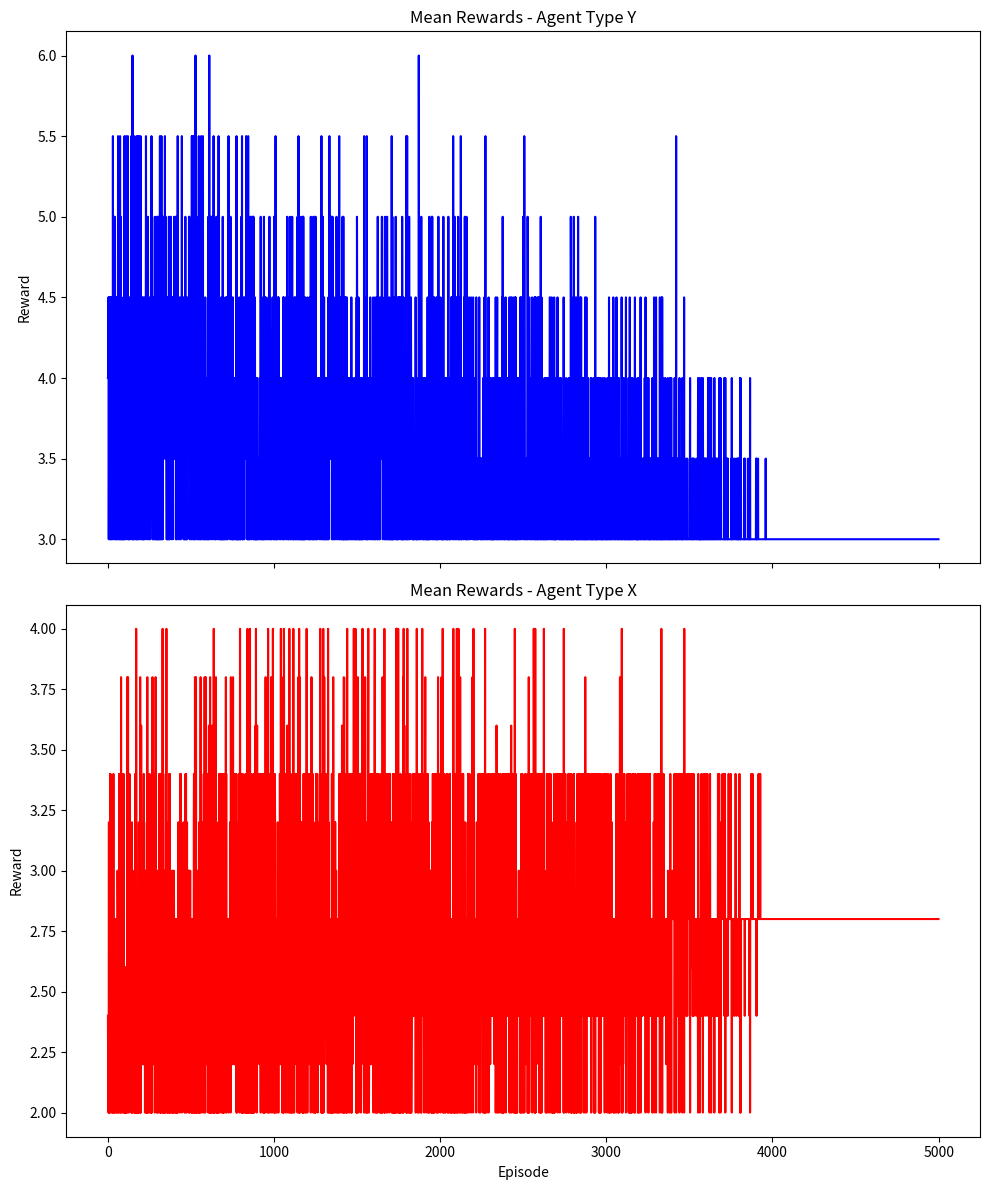
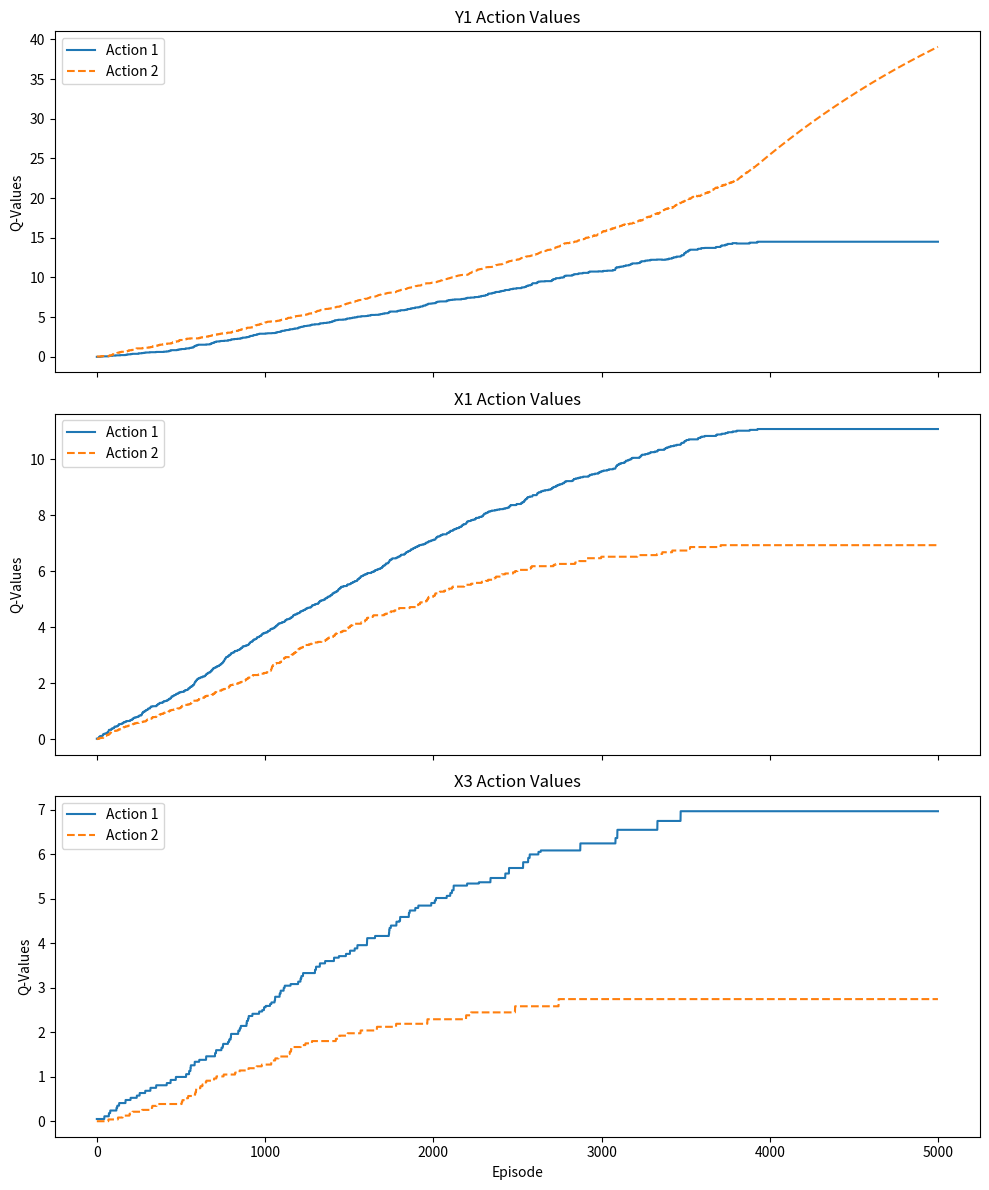

Python code for these plots, in order:
# Q-learning with e-greedy
import numpy as np
import matplotlib.pyplot as plt


class QLearningAgent():
    def __init__(self, agent_name, agent_type, actions=[1, 2], epsilon_init=1.0, epsilon_threshold=0.0, epsilon_decay=0.01, alpha=0.01, gamma=0.95):

        self.name = agent_name
        self.type = agent_type # "X" or "Y"
        self.action_space = actions

        # Q-table init - We have dynamic nof opponents here
        self.q_table = {}

        # Hyperparams
        self.epsilon = epsilon_init
        self.epsilon_threshold = epsilon_threshold
        self.epsilon_decay = epsilon_decay
        self.alpha = alpha
        self.gamma = gamma

        # Metric tracking
        self.reward_history = []
        self.action_value_history = {1: [], 2: []}

    def _get_q_values_for_state(self, state):
        """ Creates an entry if this neighbor combo is new """

        if state not in self.q_table:
            # Each action (1 and 2) starts at 0.0
            self.q_table[state] = {action: 0.0 for action in self.action_space}
        return self.q_table[state]

    def action(self, state):
        if np.random.rand() < self.epsilon:
            chosen_action = np.random.choice(self.action_space)
        else:
            # Fetch from dynamic state - opponent action
            state_q_values = self._get_q_values_for_state(state)
            max_val = max(state_q_values.values())
            best_action = [a for a, v in state_q_values.items() if v == max_val]
            chosen_action = np.random.choice(best_action)

        return chosen_action

    def decay_epsilon(self):
        if self.epsilon > self.epsilon_threshold:
            self.epsilon -= self.epsilon_decay

    def update_q_values(self, current_state, action, reward, next_state):
        """
        Update Q-table values for agent.
        INPUTS:
            - current_state: neighbor's action @ t-1
            - next_state: neighbor's action @ t
        """
        # 1. Get current Q-value for the (state, action) pair
        current_q = self._get_q_values_for_state(current_state)[action]

        # 2. Look ahead: find max possible Q in next state
        next_state_qs = self._get_q_values_for_state(next_state)
        max_next_q = max(next_state_qs.values())

        # 3. Standard Q-learning formula (Bellman Equation) with state
        # Q(s,a) = Q(s,a) + alpha * [reward + gamma * max(Q(s',a')) - Q(s,a)]
        td_target = reward + (self.gamma * max_next_q)
        self.q_table[current_state][action] += self.alpha * (td_target - current_q)


class environment:
    def __init__(self):
        # [[(Row_Payoff, Col_Payoff), ...], ...]
        self.payoff_matrix = [
            [(1, 2), (1, 1)],
            [(1,1), (2,1)]
        ]

      # Define types: X (Column players) and Y (Row players)
        self.agent_types = {
            "X1": "X", "X2": "X", "X3": "X", "X4": "X", "X5": "X",
            "Y1": "Y", "Y2": "Y"
        }

        # Define the djacency graph edges
        self.graph = {
            "X1": ["Y1"],
            "X2": ["Y2"],
            "Y1": ["X1", "X3", "X4"],
            "Y2": ["X2", "X3", "X5"],
            "X3": ["Y1", "Y2", "X4", "X5"],
            "X4": ["Y1", "X3"],
            "X5": ["Y2", "X3"]
        }

        # Epsilon decay parameters

    def reset(self):
        pass

    def step(self, action_matrix):
        """
        Distributes rewards.
        action_matrix = {agent_name: agent_action}
        """

        rewards = {name: 0 for name in self.graph.keys()}

        # Traverse each agent in the graph
        for each_agent in self.graph.keys():
            # Traverse each opponents and calculate rewards
            for each_opponent in self.graph[each_agent]:
                # Extract actions
                act_agent = action_matrix[each_agent] - 1
                act_opp = action_matrix[each_opponent] - 1

                # Extract row column combo from payoff matrix
                if "Y" in each_agent:
                    row_idx, col_idx = act_agent, act_opp

                elif "Y" in each_opponent:
                    row_idx, col_idx = act_opp, act_agent

                else:
                    # Same pair of agents: X vs X
                    row_idx, col_idx = act_agent, act_opp

                # Extract payoff block
                payoff_block = self.payoff_matrix[row_idx][col_idx]

                if "Y" in each_agent:
                    rewards[each_agent] += payoff_block[0]
                else:
                    rewards[each_agent] += payoff_block[1]

        return rewards


def simulate(total_episodes):

    # Init metrics
    # Init value tracking
    q_table_values = {"Y1": [], "X1": [], "X3": []}
    mean_history_rewards = {"X": [], "Y": []}

    agent_types = {
        "X1": "X", "X2": "X", "X3": "X", "X4": "X", "X5": "X",
        "Y1": "Y", "Y2": "Y"
    }

    # Init enviromnet
    env = environment()

    # Init agents
    # Define types: X (Column players) and Y (Row players)
    agents = dict()
    for name, agent_type in agent_types.items():
        agents[name] = QLearningAgent(name, agent_type)

    # Initialize opponent moves - start with action 1
    prev_actions = {name: 1 for name in env.agent_types.keys()}

    # Reset env
    env.reset()

    # Simulation start
    for episode in range(total_episodes):
        current_actions = {}

        # Register actions
        for name, agent in agents.items():
            # Fetch agent neighbors
            neighbor_names = env.graph[name]
            # Register neighboring actions as state
            current_state = tuple(prev_actions[nb] for nb in neighbor_names)
            # Register agent action
            current_actions[name] = agent.action(current_state)

        # Step the environment
        rewards = env.step(current_actions)

        # Update Q-values for each agent
        for name, agent in agents.items():
            neighbor_names = env.graph[name]
            # The state we WERE in (at the start of this episode)
            old_state = tuple(prev_actions[nb] for nb in neighbor_names)
            # The state we ARE IN NOW (based on the actions just taken)
            new_state = tuple(current_actions[nb] for nb in neighbor_names)

            # Link State -> Action -> Reward -> Next State
            agent.update_q_values(old_state, current_actions[name], rewards[name], new_state)

        # Register rewards
        x_rewards = [rewards[agent] for agent in rewards if "X" in agent]
        y_rewards = [rewards[agent] for agent in rewards if "Y" in agent]
        mean_history_rewards["X"].append(np.mean(x_rewards))
        mean_history_rewards["Y"].append(np.mean(y_rewards))

        # Register Q-values
        for agent_name in q_table_values.keys():
            # Fetch neighbors
            ref_state = tuple(1 for _ in env.graph[agent_name])
            state_q_vals = agents[agent_name]._get_q_values_for_state(ref_state)
            q_table_values[agent_name].append(dict(state_q_vals))

        # Current actions become previous
        prev_actions = current_actions.copy()

        # Decay epsilon
        if (episode > 0) and (episode % 40 == 0):
            for agent in agents.values():
                agent.decay_epsilon()

    # Plot q-values for Y1,X1,X3
    # For each agent, we need 2 datapoints for the actions
    # Y1
    y1_a1 = [entry[1] for entry in q_table_values["Y1"]]
    y1_a2 = [entry[2] for entry in q_table_values["Y1"]]

    #X1
    x1_a1 = [entry[1] for entry in q_table_values["X1"]]
    x1_a2 = [entry[2] for entry in q_table_values["X1"]]

    #X3
    x3_a1 = [entry[1] for entry in q_table_values["X3"]]
    x3_a2 = [entry[2] for entry in q_table_values["X3"]]

    fig1, axs1 = plt.subplots(3, 1, figsize=(10, 12), sharex=True)

    # Y1 Plot
    axs1[0].plot(y1_a1, label="Action 1")
    axs1[0].plot(y1_a2, label="Action 2", linestyle="--")
    axs1[0].set_title("Y1 Action Values")
    axs1[0].set(ylabel="Q-Values")
    axs1[0].legend()

    # X1 Plot
    axs1[1].plot(x1_a1, label="Action 1")
    axs1[1].plot(x1_a2, label="Action 2", linestyle="--")
    axs1[1].set_title("X1 Action Values")
    axs1[1].set(ylabel="Q-Values")
    axs1[1].legend()

    # X3 Plot
    axs1[2].plot(x3_a1, label="Action 1")
    axs1[2].plot(x3_a2, label="Action 2", linestyle="--")
    axs1[2].set_title("X3 Action Values")
    axs1[2].set_xlabel("Episode")
    axs1[2].set(ylabel="Q-Values")
    axs1[2].legend()

    plt.tight_layout()
    plt.savefig("scenario2_action_values.png")

    #
    # # Plotting - mean rewards for 2 agent types
    fig2, (ax_y, ax_x) = plt.subplots(2, 1, figsize=(10, 12), sharex=True)

    ax_y.plot(mean_history_rewards["Y"], color="blue", label="Type Y")
    ax_y.set_title("Mean Rewards - Agent Type Y")
    ax_y.set_ylabel("Reward")

    ax_x.plot(mean_history_rewards["X"], color="red", label="Type X")
    ax_x.set_title("Mean Rewards - Agent Type X")
    ax_x.set_ylabel("Reward")
    ax_x.set_xlabel("Episode")

    plt.tight_layout()
    plt.savefig("scenario2_average_rewards.png")
    plt.close(fig2)


if __name__ == "__main__":
    simulate(5000)
